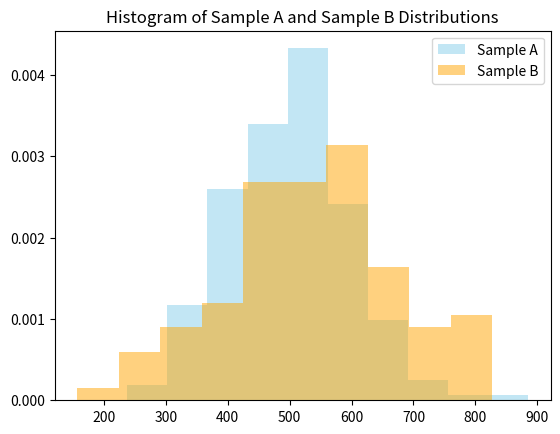

This chart was generated by the following Python code:
# Import required packages
import numpy as np
import matplotlib.pyplot as plt
from scipy.stats import ttest_ind, norm

# Create Sample Data

# norm.rvs creates random variables in a normal distribution
# loc = the mean!  scalse = standard deviation!  size = #datapoints

sample_a = norm.rvs(loc=500, scale=100, size=250,
                    random_state=42).astype(int)

sample_b = norm.rvs(loc=550, scale=150, size=100,
                    random_state=42).astype(int)


plt.hist(sample_a, density=True, alpha=0.5, color='skyblue', label="Sample A")
plt.hist(sample_b, density=True, alpha=0.5, color='orange', label="Sample B")
plt.title("Histogram of Sample A and Sample B Distributions")  
plt.legend()
plt.show()

sample_a_mean = sample_a.mean()
sample_b_mean = sample_b.mean()

print(sample_a_mean, sample_b_mean)

# State hypothesis & set acceptance criteria

null_hypothesis = "The mean of the sample a is equal to the mean of the sample b"
alternate_hypothesis = "The mean of the sample a is not equal to the mean of the sample b"
acceptance_criteria = 0.05

# Execute the hypothesis test
t_statistic, p_value = ttest_ind(sample_a, sample_b)
print(t_statistic, p_value)

# print the results with p-value probability distribution value?
if p_value <= acceptance_criteria:
    print(
        f"As our p_value probability {p_value} is lower than our acceptance value of {acceptance_criteria} we reject the null hypothesis and conclude that {alternate_hypothesis}.")
else:
    print(
        f"As our p_value probability {p_value} is higher than our acceptance value of {acceptance_criteria} we retain the null hypothesis and conclude that {null_hypothesis}.")

# welches T Test - more reliable when sample sizes are different.  Best practice

# Execute the hypothesis test
t_statistic, p_value = ttest_ind(sample_a, sample_b, equal_var=False)
print(t_statistic, p_value)

# print the results with p-value probability distribution value?
if p_value <= acceptance_criteria:
    print(
        f"As our p_value probability {p_value} is lower than our acceptance value of {acceptance_criteria} we reject the null hypothesis and conclude that {alternate_hypothesis}.")
else:
    print(
        f"As our p_value probability {p_value} is higher than our acceptance value of {acceptance_criteria} we retain the null hypothesis and conclude that {null_hypothesis}.")

# the result is the same but we are less confident in the difference
